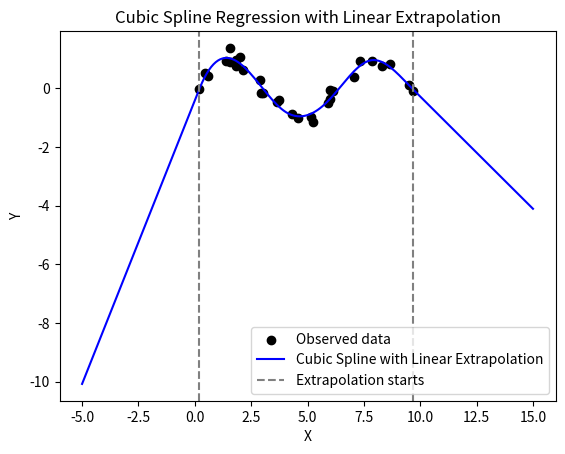

Here is the Python script that generated this plot:
import matplotlib.pyplot as plt
import numpy as np
from scipy.interpolate import make_lsq_spline

# Generate synthetic data
np.random.seed(42)
X = np.sort(np.random.uniform(0, 10, 30))  # Predictor variable
y = np.sin(X) + np.random.normal(0, 0.2, size=len(X))  # Response with noise

# Define knots (excluding boundary knots)
num_knots = 4  # Adjust as needed
knots = np.linspace(X.min(), X.max(), num_knots + 2)[1:-1]  # Interior knots only

# Ensure the full knot vector includes boundaries
t = np.concatenate(([X.min()] * 4, knots, [X.max()] * 4))  # Corrected knot vector

# Fit cubic spline
spline = make_lsq_spline(X, y, t, k=3)

# Predict values, including extrapolation
X_new = np.linspace(-5, 15, 200)  # Includes points beyond observed range
y_pred = spline(X_new)

# Enforce linearity beyond observed range
X_left, X_right = X.min(), X.max()
slope_left, slope_right = spline.derivative(1)(X_left), spline.derivative(1)(X_right)

# Apply linear extension beyond the observed range
y_pred[X_new < X_left] = spline(X_left) + slope_left * (X_new[X_new < X_left] - X_left)
y_pred[X_new > X_right] = spline(X_right) + slope_right * (
    X_new[X_new > X_right] - X_right
)

# Plot results
plt.scatter(X, y, label="Observed data", color="black")
plt.plot(X_new, y_pred, label="Cubic Spline with Linear Extrapolation", color="blue")
plt.axvline(X.min(), linestyle="--", color="gray", label="Extrapolation starts")
plt.axvline(X.max(), linestyle="--", color="gray")
plt.legend()
plt.xlabel("X")
plt.ylabel("Y")
plt.title("Cubic Spline Regression with Linear Extrapolation")
plt.show()
